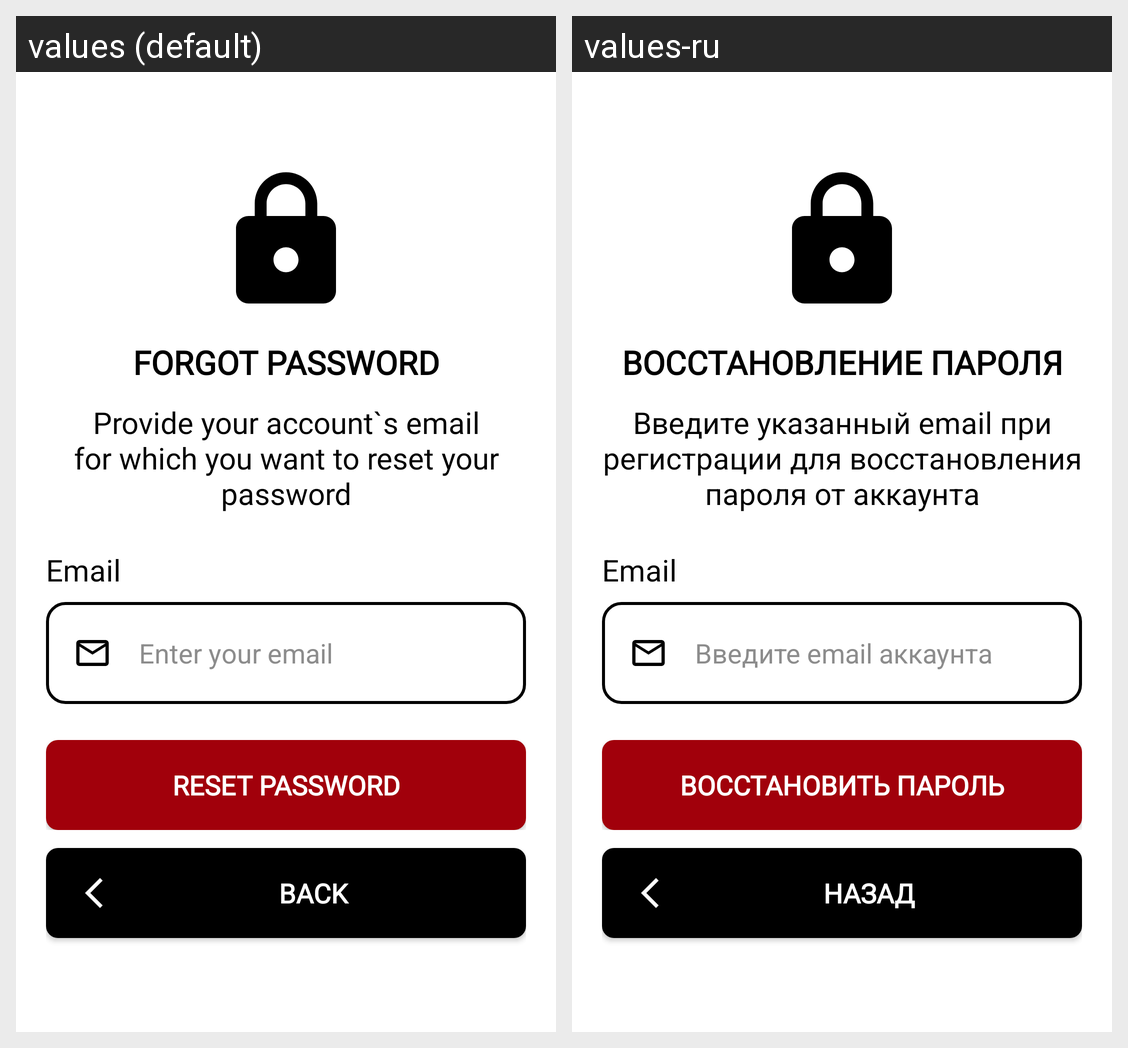

Translations of the strings shown on this Android screen, per locale in the grid:
Android screen res/layout/password_reset_page.xml rendered under 2 locales, left to right: values (default), values-ru. Device: Nexus 5 (rendered at 1080×1920; each locale shown at half size, 540×960, under a caption strip naming it); theme AppTheme.
Strings drawn on this screen, with the default value and each locale's value (text and hints the layout hard-codes, and strings that could not be matched under every locale, appear in the picture but are not listed):

reset_password_header
  values: forgot password
  values-ru: Восстановление пароля

reset_password_info
  values: Provide your account`s email for which you want to reset your password
  values-ru: Введите указанный email при регистрации для восстановления пароля от аккаунта

emailText
  values: Email
  values-ru: Email

emeail_hint_full
  values: Enter your email
  values-ru: Введите email аккаунта

reset_password_button
  values: reset password
  values-ru: Восстановить пароль

back
  values: back
  values-ru: назад
